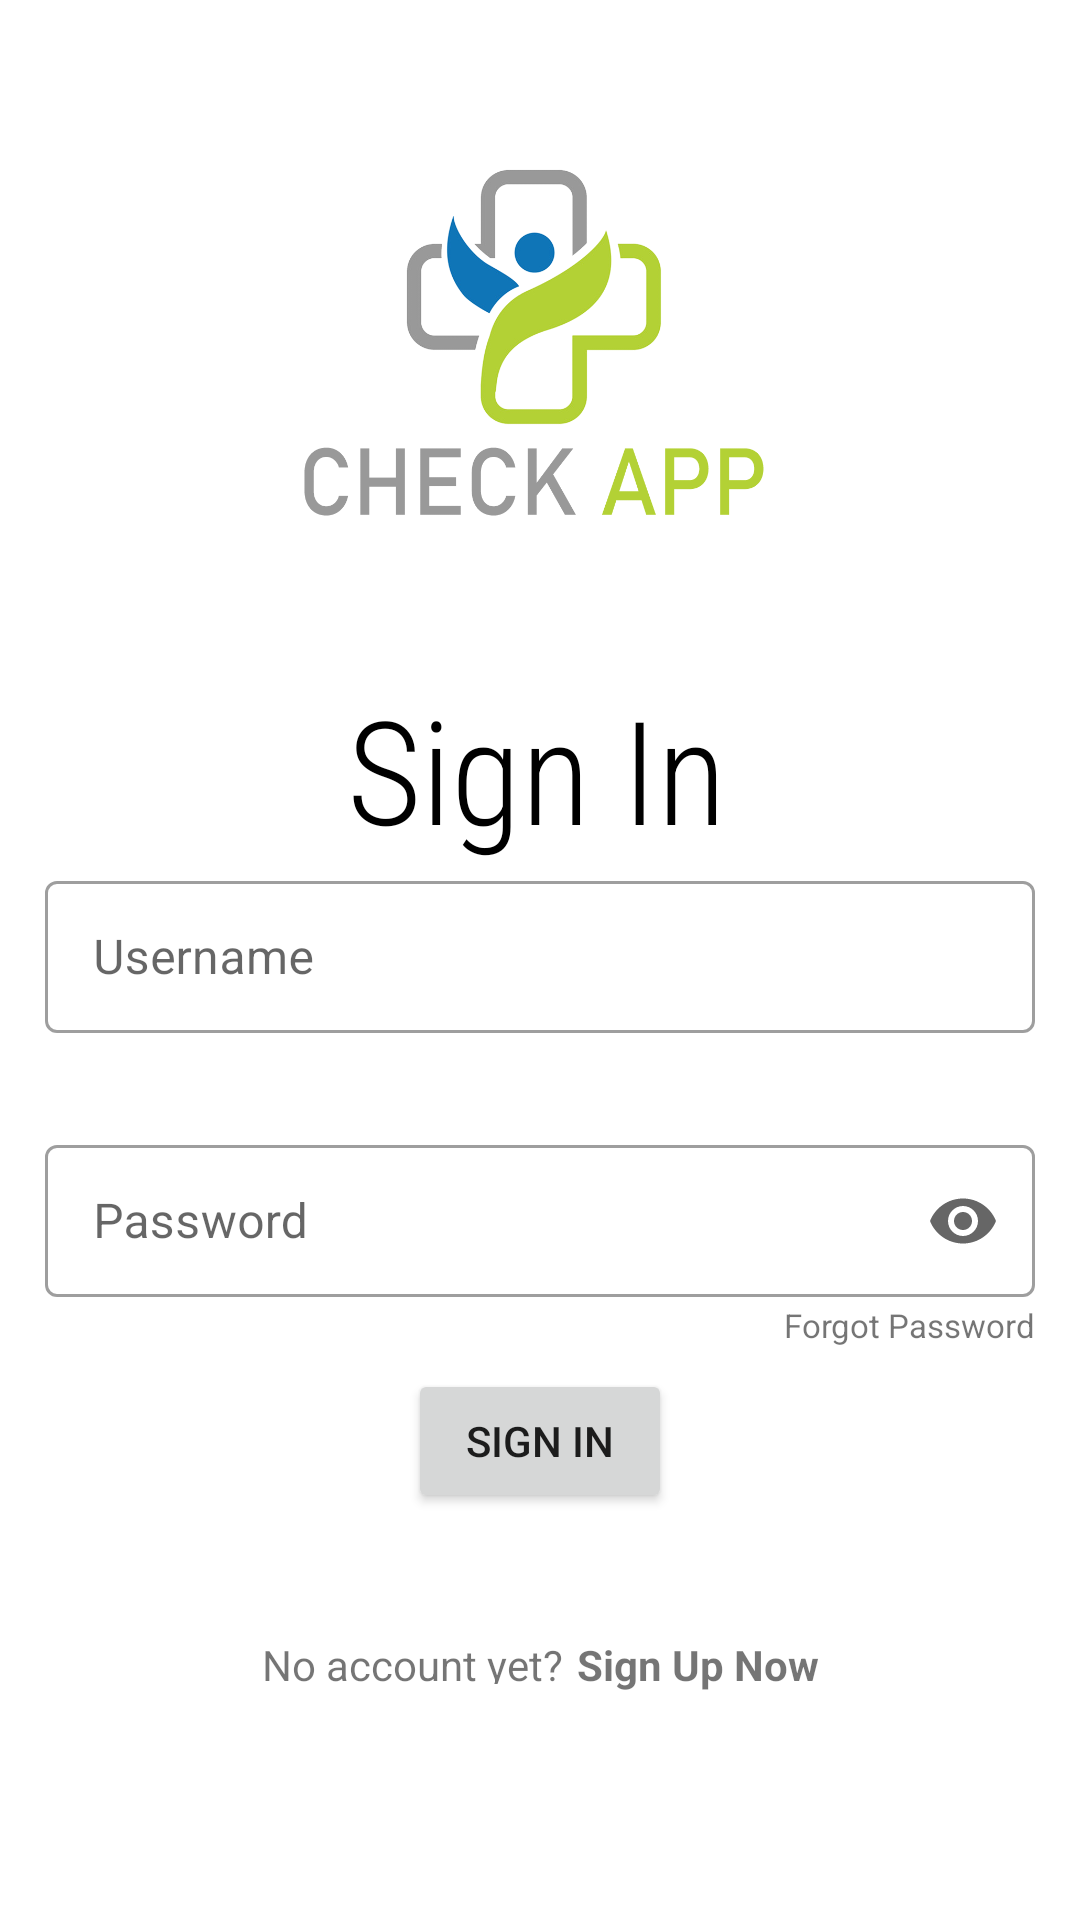

Android layout source for this screen:
<!-- AndroidManifest.xml: application theme Theme.HealthRecorder -->
<!-- res/layout/activity_login.xml -->
<?xml version="1.0" encoding="utf-8"?>
<layout xmlns:android="http://schemas.android.com/apk/res/android"
    xmlns:app="http://schemas.android.com/apk/res-auto"
    xmlns:tools="http://schemas.android.com/tools">

    <androidx.constraintlayout.widget.ConstraintLayout
        android:layout_width="match_parent"
        android:layout_height="match_parent"
        tools:context=".Login">

        <FrameLayout
            android:id="@+id/frameLayout"
            android:layout_width="match_parent"
            android:layout_height="200dp"
            app:layout_constraintEnd_toEndOf="parent"
            app:layout_constraintHorizontal_bias="0.0"
            app:layout_constraintStart_toStartOf="parent"
            app:layout_constraintTop_toTopOf="parent">

            <ImageView
                android:layout_width="match_parent"
                android:layout_height="200dp"
                android:paddingTop="30dp"
                android:src="@drawable/checkapplogo"></ImageView>

        </FrameLayout>

        <TextView
            android:id="@+id/textView2"
            android:layout_width="wrap_content"
            android:layout_height="wrap_content"
            android:layout_marginTop="24dp"
            android:fontFamily="sans-serif-condensed-light"
            android:text="Sign In"
            android:textColor="@color/black"
            android:textSize="48sp"
            app:layout_constraintEnd_toEndOf="parent"
            app:layout_constraintHorizontal_bias="0.495"
            app:layout_constraintStart_toStartOf="parent"
            app:layout_constraintTop_toBottomOf="@+id/frameLayout" />


        <com.google.android.material.textfield.TextInputLayout
            android:id="@+id/textinputlayout"
            style="@style/Widget.MaterialComponents.TextInputLayout.OutlinedBox"
            android:layout_width="330dp"
            android:layout_height="56dp"
            android:hint="Username"
            app:layout_constraintEnd_toEndOf="parent"
            app:layout_constraintHorizontal_bias="0.497"
            app:layout_constraintStart_toStartOf="parent"
            app:layout_constraintTop_toBottomOf="@+id/textView2">

            <com.google.android.material.textfield.TextInputEditText
                android:id="@+id/login_email"
                android:layout_width="match_parent"
                android:layout_height="match_parent" />
        </com.google.android.material.textfield.TextInputLayout>


        <com.google.android.material.textfield.TextInputLayout
            android:id="@+id/textinputlayout1"
            style="@style/Widget.MaterialComponents.TextInputLayout.OutlinedBox"
            android:layout_width="330dp"
            android:layout_height="56dp"
            android:layout_marginTop="32dp"
            android:hint="Password"
            app:endIconMode="password_toggle"
            app:layout_constraintEnd_toEndOf="parent"
            app:layout_constraintStart_toStartOf="parent"
            app:layout_constraintTop_toBottomOf="@+id/textinputlayout">

            <com.google.android.material.textfield.TextInputEditText
                android:id="@+id/login_password"
                android:layout_width="match_parent"
                android:layout_height="match_parent"
                android:inputType="textPassword" />
        </com.google.android.material.textfield.TextInputLayout>

        <Button

            android:id="@+id/SignInButton"
            android:layout_width="wrap_content"
            android:layout_height="wrap_content"
            android:layout_marginTop="24dp"
            android:text="Sign In"
            app:layout_constraintEnd_toEndOf="parent"
            app:layout_constraintStart_toStartOf="parent"
            app:layout_constraintTop_toBottomOf="@+id/textinputlayout1" />

        <TextView
            android:id="@+id/textView3"
            android:layout_width="105dp"
            android:layout_height="16dp"
            android:layout_marginTop="41dp"
            android:text="No account yet?"
            app:layout_constraintEnd_toStartOf="@+id/SignupNow"
            app:layout_constraintHorizontal_bias="0.5"
            app:layout_constraintStart_toStartOf="@+id/SignInButton"
            app:layout_constraintTop_toBottomOf="@+id/SignInButton" />

        <TextView
            android:id="@+id/SignupNow"
            android:layout_width="wrap_content"
            android:layout_height="wrap_content"

            android:layout_marginTop="41dp"
            android:text="Sign Up Now"
            android:textStyle="bold"
            app:layout_constraintEnd_toEndOf="@+id/SignInButton"
            app:layout_constraintHorizontal_bias="0.5"
            app:layout_constraintStart_toEndOf="@+id/textView3"
            app:layout_constraintTop_toBottomOf="@+id/SignInButton" />

        <TextView
            android:id="@+id/forgotPassword"
            android:layout_width="wrap_content"
            android:layout_height="wrap_content"
            android:layout_marginTop="2dp"
            android:text="Forgot Password"
            android:textSize="11dp"
            app:layout_constraintEnd_toEndOf="@+id/textinputlayout1"
            app:layout_constraintHorizontal_bias="1.0"
            app:layout_constraintStart_toStartOf="@+id/textinputlayout1"
            app:layout_constraintTop_toBottomOf="@+id/textinputlayout1" />
    </androidx.constraintlayout.widget.ConstraintLayout>
</layout>
<!-- resources referenced by this layout -->
<resources>
  <color name="black">#FF000000</color>
  <!-- drawable checkapplogo: png bitmap (drawable, 105277 bytes) -->
  <style name="Theme.HealthRecorder" parent="Theme.MaterialComponents.DayNight.DarkActionBar">
          
          <item name="colorPrimary">@color/purple_500</item>
          <item name="colorPrimaryVariant">@color/purple_700</item>
          <item name="colorOnPrimary">@color/white</item>
          
          <item name="colorSecondary">@color/teal_200</item>
          <item name="colorSecondaryVariant">@color/teal_700</item>
          <item name="colorOnSecondary">@color/black</item>
          
          <item name="android:statusBarColor" tools:targetApi="l">?attr/colorPrimaryVariant</item>
          
      </style>
  <color name="purple_500">#1D99D3</color>
  <color name="purple_700">#98FFD6</color>
  <color name="white">#FFFFFFFF</color>
  <color name="teal_200">#20B6BA</color>
  <color name="teal_700">#86BABA</color>
</resources>
